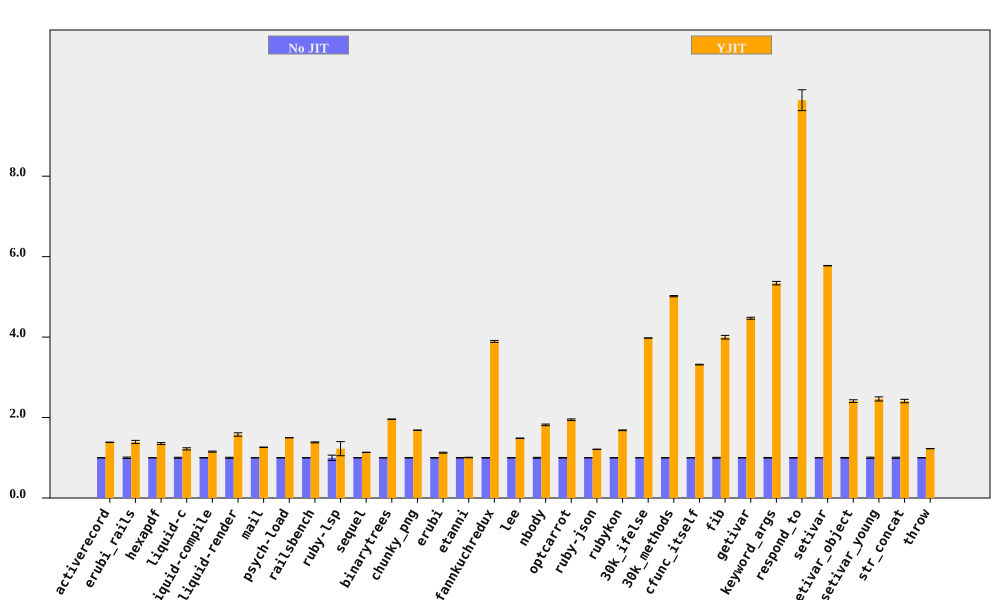

The file beside this chart, header and first rows:
bench, No JIT (ms), No JIT RSD, YJIT (ms), YJIT RSD, YJIT spd, YJIT spd RSD, % in YJIT
activerecord, 197.5, 0.1928, 142.6, 0.2287, 1.385, 0.2991, 94.75
erubi_rails, 61.66, 1.774, 44.27, 2.209, 1.393, 2.833, 92.2
hexapdf, 7860, 0.2649, 5804, 1.77, 1.354, 1.79, 90.38
liquid-c, 224.1, 1.319, 183.4, 1.801, 1.222, 2.232, 93.67
liquid-compile, 189.3, 0.6063, 164.2, 0.9551, 1.152, 1.131, 93.93
liquid-render, 533.5, 1.275, 337.9, 2.355, 1.579, 2.678, 88.83
mail, 452.8, 0.1236, 358.8, 0.1324, 1.262, 0.1811, 99.09
psych-load, 7418, 0.09755, 4951, 0.07555, 1.498, 0.1234, 99.99
railsbench, 7268, 0.4657, 5254, 0.7379, 1.383, 0.8726, 93.78
ruby-lsp, 214.1, 6.547, 174.6, 12.76, 1.227, 14.34, 79.11
sequel, 222.8, 0.1139, 196.3, 0.1783, 1.135, 0.2115, 96.08
binarytrees, 985.4, 0.1946, 503, 0.2477, 1.959, 0.315, 100
chunky_png, 2302, 0.175, 1366, 0.1466, 1.685, 0.2283, 100
erubi, 624, 0.6718, 554.1, 0.8531, 1.126, 1.086, 100
etanni, 904.5, 0.4129, 898.9, 0.4897, 1.006, 0.6406, 7.029
fannkuchredux, 5849, 0.6271, 1503, 0.04713, 3.892, 0.6289, 91.09
lee, 3164, 0.2835, 2130, 0.3617, 1.485, 0.4595, 99.97
nbody, 283.6, 1.109, 156, 0.06644, 1.818, 1.111, 100
optcarrot, 16210, 0.7787, 8330, 0.6806, 1.946, 1.034, 96.78
ruby-json, 10254, 0.113, 8468, 0.1402, 1.211, 0.18, 99.36
rubykon, 32391, 0.4275, 19242, 0.3677, 1.683, 0.5639, 99.78
30k_ifelse, 6835, 0.06634, 1719, 0.02803, 3.977, 0.07202, 99.99
30k_methods, 18319, 0.28, 3651, 0.07376, 5.017, 0.2896, 100
cfunc_itself, 271.2, 0.2081, 81.76, 0.1106, 3.317, 0.2357, 100
fib, 549.7, 1.136, 137.5, 0.007133, 3.997, 1.136, 100
getivar, 233.9, 0.5557, 52.35, 0.03031, 4.469, 0.5565, 97.88
keyword_args, 705.6, 0.7859, 132.1, 0.1644, 5.341, 0.8029, 100
respond_to, 693.5, 0.7085, 70.13, 2.524, 9.889, 2.622, 100
setivar, 189.7, 0.09141, 32.85, 0.01769, 5.775, 0.0931, 98.74
setivar_object, 290.5, 0.779, 120.6, 1.186, 2.408, 1.419, 95.48
setivar_young, 290.7, 1.587, 118, 1.313, 2.463, 2.06, 95.61
str_concat, 205.2, 1.535, 85.12, 0.8799, 2.411, 1.769, 99.97
throw, 65.34, 0.2203, 53.23, 0.152, 1.228, 0.2677, 64.81
